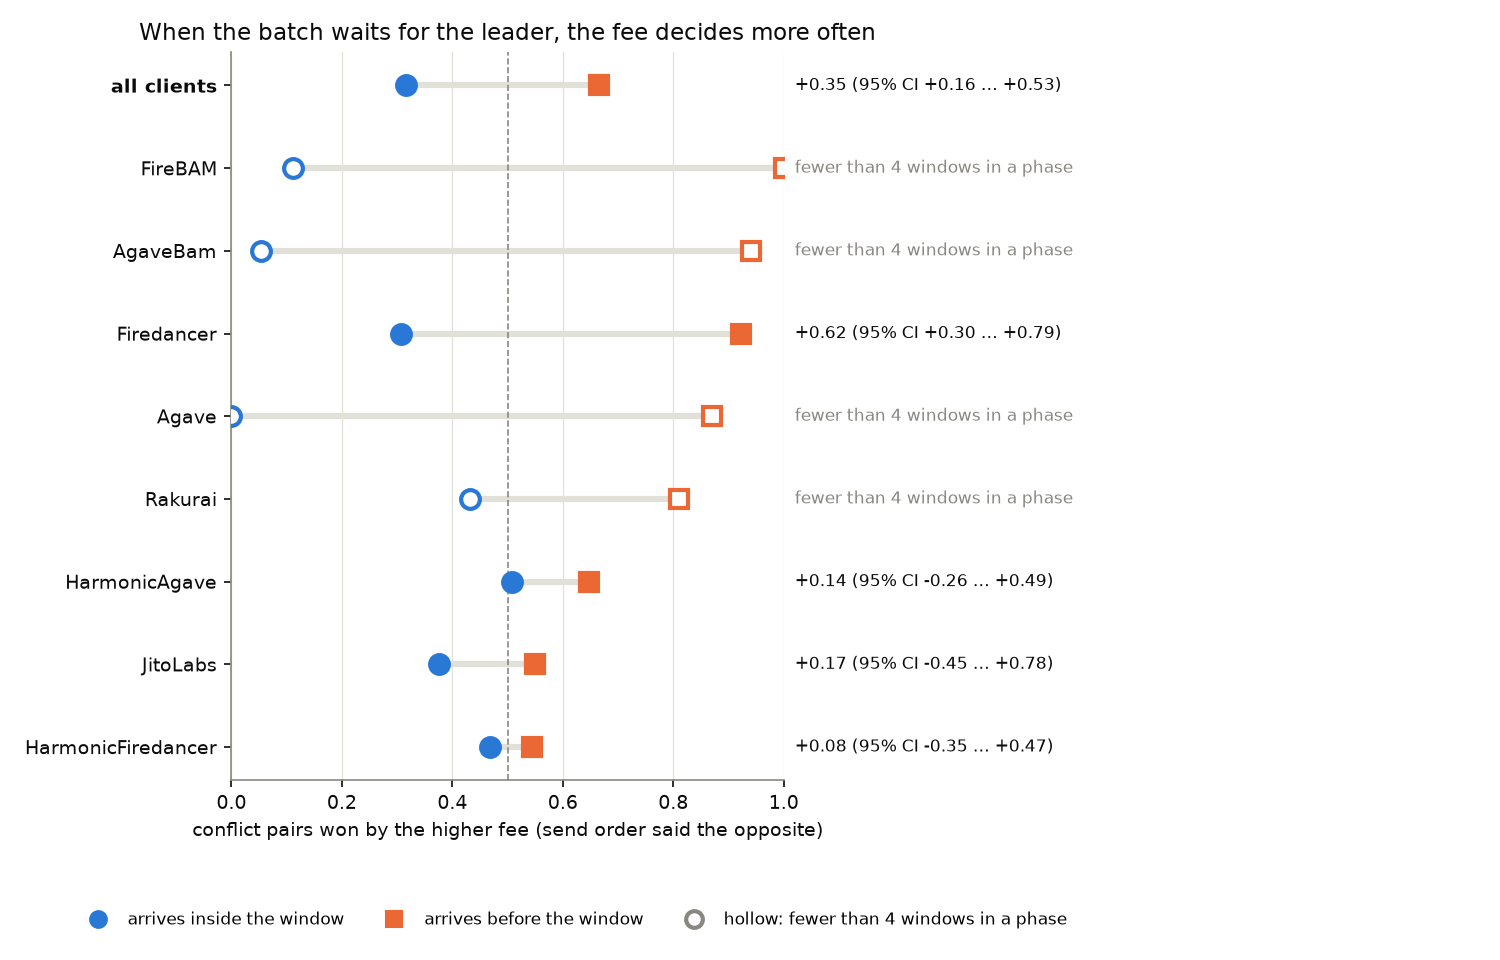

Values plotted in this chart, from the file beside it:
client, pre_conflicts, pre_windows, fee_wins_pre, fee_wins_pre_lo, fee_wins_pre_hi, inside_conflicts, inside_windows, fee_wins_inside, fee_wins_inside_lo, fee_wins_inside_hi, diff, diff_lo, diff_hi, p_le_0
Agave, 54, 2, 0.8704, 0.8125, 0.8947, 69, 5, 0.0, 0.0, 0.0, , , , 
AgaveBam, 50, 5, 0.94, 0.5385, 1.0, 37, 3, 0.05405, 0.0, 0.1429, , , , 
FireBAM, 14, 1, 1.0, 1.0, 1.0, 9, 1, 0.1111, 0.1111, 0.1111, , , , 
Firedancer, 26, 4, 0.9231, 0.6471, 1.0, 62, 9, 0.3065, 0.1774, 0.525, 0.6166, 0.3, 0.7927, 0.0005
HarmonicAgave, 156, 9, 0.6474, 0.366, 0.9133, 71, 9, 0.507, 0.2857, 0.8043, 0.1404, -0.2575, 0.4887, 0.2365
HarmonicFiredancer, 134, 8, 0.5448, 0.1856, 0.7764, 94, 9, 0.4681, 0.1753, 0.7282, 0.07669, -0.3493, 0.4694, 0.3752
JitoLabs, 171, 10, 0.5497, 0.1975, 0.8207, 24, 4, 0.375, 0.0, 0.871, 0.1747, -0.4503, 0.7753, 0.3005
Rakurai, 21, 2, 0.8095, 0.5556, 1.0, 37, 5, 0.4324, 0.0, 0.8364, , , , 
all clients, 626, 41, 0.6661, 0.5242, 0.7906, 403, 45, 0.3151, 0.1933, 0.4467, 0.351, 0.1577, 0.5278, 0.0005
